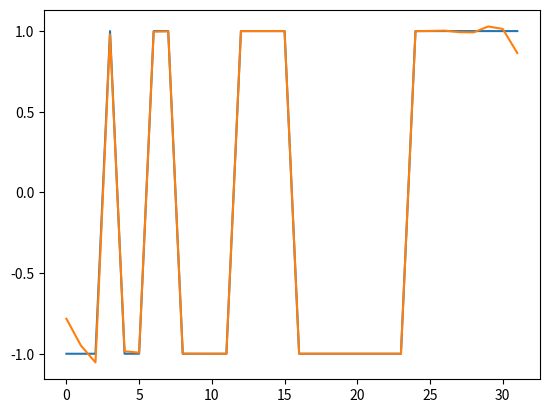

This chart was generated by the following Python code:
import numpy as np
import scipy as sc
from scipy import signal
import matplotlib.pyplot as plt
import math


def getH(a):
    if a < -10:
        return 0
    elif a > 19:
        return 0
    else:
        return h[a + 10]


if __name__ == '__main__':
    N = 15
    n = 2 * N;
    h = np.array([-0.0001499638, 0.0002535612, 0.0015402457, -0.0029411108, -0.0071637819, 0.0165520664, 0.0199178043
                     , -0.0649972628, -0.0368000736, 0.2980923235, 0.5475054294, 0.3097068490, -0.0438660508,
                  -0.0746522389, 0.0291958795, 0.0231107770, -0.0139738879, -0.0064800900, 0.0047830014,
                  0.0017206547, -0.0011758222, -0.0004512270, 0.0002137298, 0.00009937776, -0.0000292321,
                  -0.0000150720, 0.0000026408, 0.0000014593, -0.0000001184, -0.0000000673])

    h = h * np.sqrt(2)
    J = 5
    M = pow(2,J)
    t = np.arange(M)
    Fm = signal.sawtooth(2 * np.pi * 5 * t)
    S = []
    D = []
    S.append(Fm)
    for j in range(J):
        end = M / pow(2, j + 1)
        temp = []
        tempD = []
        for l in range(int(end)):
            Sum = 0;
            SumD = 0;
            for m in range(len(S[j])):
                Sum += getH(m - 2 * l) * S[j][m]
                SumD += pow(-1, m) * getH(1 - m + 2 * l) * S[j][m]
            tempD.append(SumD)
            temp.append(Sum)
        S.append(temp)
        D.append(tempD)
    print(len(S[0]), len(S[1]), len(S[2]), len(S[3]), len(S[4]))
    sum1 = 0
    sum2 = 0
    for j in range(J + 1):
        end = M / pow(2, j + 1)
        end = int(end)
        for m in range(end):
            sum1 += math.pow(D[j][m], 2)
    for m in range(M):
        sum2 += math.pow(Fm[m], 2)
    print(sum1 + pow(S[J][0], 2))
    print(sum2)

    Snew = [S[5]]
    for j in range(J - 1, -1, -1):
        end = int(M / pow(2, j))
        temp = []
        for m in range(end):
            Sum = 0;
            for l in range(len(S[j + 1])):
                Sum += S[j + 1][l] * getH(m - 2 * l) + pow(-1, m) * D[j][l] * getH(1 - m + 2 * l)
            temp.append(Sum)
        Snew.append(temp)
    print(Snew[5])

    plt.plot(t, Fm)
    plt.plot(t, Snew[5])
    plt.show()